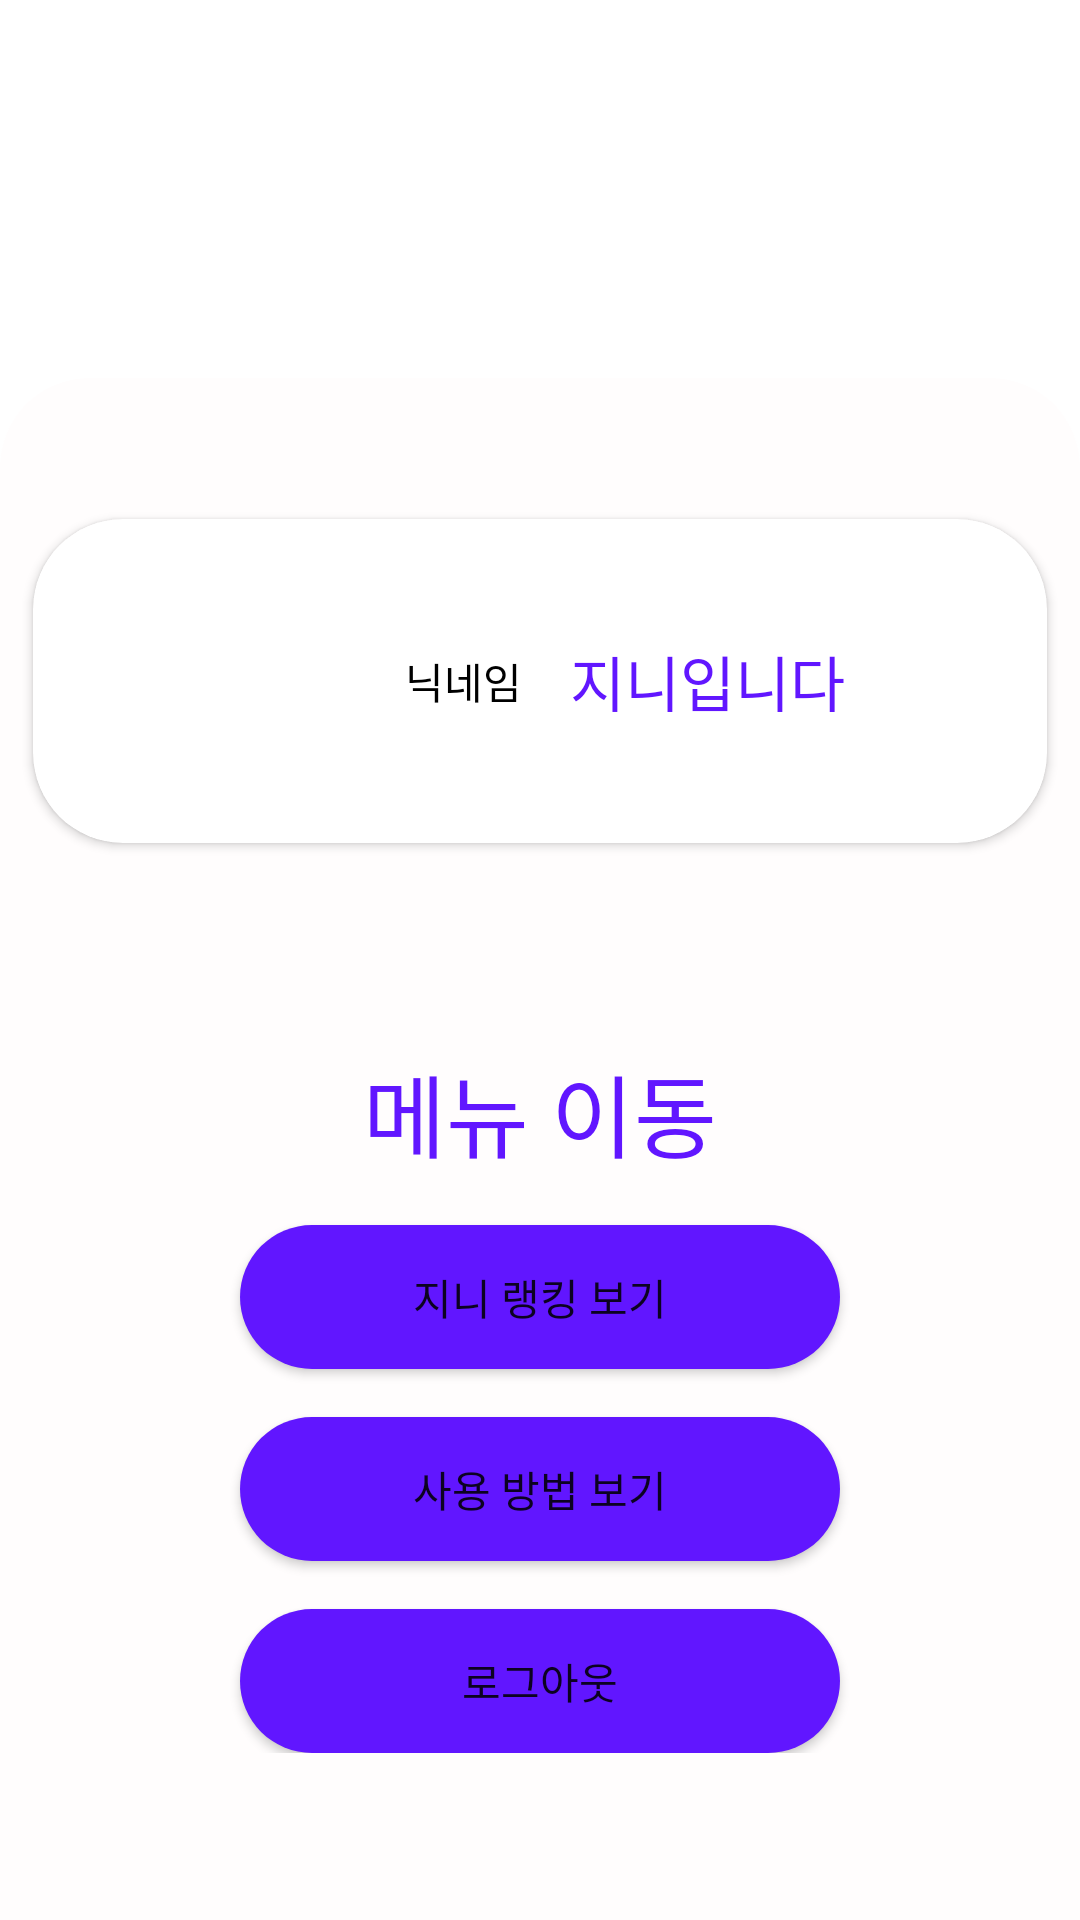

Write the Android layout XML for this screen, with the resource values it uses.
<!-- AndroidManifest.xml: application theme Theme.GenieForum -->
<!-- res/layout/fragment_settings.xml -->
<?xml version="1.0" encoding="utf-8"?>
<layout xmlns:android="http://schemas.android.com/apk/res/android"
    xmlns:app="http://schemas.android.com/apk/res-auto"
    xmlns:tools="http://schemas.android.com/tools">

    <androidx.constraintlayout.widget.ConstraintLayout
        android:layout_width="match_parent"
        android:layout_height="match_parent"
        android:background="@drawable/background_content_select"
        tools:context=".ui.main.home.AddForumActivity">


        <androidx.appcompat.widget.Toolbar
            android:id="@+id/toolbar"
            android:layout_width="match_parent"
            android:layout_height="wrap_content"
            android:layout_marginTop="35dp"
            app:layout_constraintEnd_toEndOf="parent"
            app:layout_constraintStart_toStartOf="parent"
            app:layout_constraintTop_toTopOf="parent">

            <androidx.constraintlayout.widget.ConstraintLayout
                android:layout_width="match_parent"
                android:layout_height="wrap_content">

                <TextView
                    android:id="@+id/title"
                    android:layout_width="wrap_content"
                    android:layout_height="wrap_content"
                    android:text="내 페이지"
                    android:textColor="@color/white"
                    android:textSize="30sp"
                    app:layout_constraintBottom_toBottomOf="parent"
                    app:layout_constraintStart_toStartOf="parent"
                    app:layout_constraintTop_toTopOf="parent" />

            </androidx.constraintlayout.widget.ConstraintLayout>
        </androidx.appcompat.widget.Toolbar>

        <FrameLayout
            android:id="@+id/container"
            android:layout_width="match_parent"
            android:layout_height="0dp"
            android:layout_marginTop="35dp"
            android:background="@drawable/background_forum_list"
            android:orientation="vertical"
            android:paddingTop="30dp"
            app:layout_constraintBottom_toBottomOf="parent"
            app:layout_constraintEnd_toEndOf="parent"
            app:layout_constraintStart_toStartOf="parent"
            app:layout_constraintTop_toBottomOf="@id/toolbar" />

        <androidx.cardview.widget.CardView
            android:id="@+id/cardView"
            android:layout_width="match_parent"
            android:layout_height="wrap_content"
            android:layout_marginTop="35dp"
            android:backgroundTint="@color/white"
            android:elevation="4dp"
            app:cardCornerRadius="30dp"
            app:cardUseCompatPadding="true"
            app:layout_constraintEnd_toEndOf="parent"
            app:layout_constraintStart_toStartOf="parent"
            app:layout_constraintTop_toTopOf="@id/container">

            <androidx.constraintlayout.widget.ConstraintLayout
                android:id="@+id/cardContainer"
                android:layout_width="match_parent"
                android:layout_height="match_parent">

                <ImageView
                    android:id="@+id/profileImage"
                    android:layout_width="76dp"
                    android:layout_height="76dp"
                    android:layout_marginStart="32dp"
                    android:layout_marginTop="16dp"
                    android:layout_marginBottom="16dp"
                    android:background="@drawable/ic_baseline_account_box_24"
                    android:padding="16dp"
                    app:layout_constraintBottom_toBottomOf="parent"
                    app:layout_constraintStart_toStartOf="parent"
                    app:layout_constraintTop_toTopOf="parent" />

                <TextView
                    android:id="@+id/nameComment"
                    android:layout_width="wrap_content"
                    android:layout_height="wrap_content"
                    android:layout_marginStart="16dp"
                    android:text="닉네임"
                    android:textColor="@color/black"
                    app:layout_constraintBottom_toBottomOf="@id/profileImage"
                    app:layout_constraintStart_toEndOf="@id/profileImage"
                    app:layout_constraintTop_toTopOf="@id/profileImage" />

                <TextView
                    android:id="@+id/nameText"
                    android:layout_width="wrap_content"
                    android:layout_height="wrap_content"
                    android:layout_marginStart="16dp"
                    android:text="지니입니다"
                    android:textColor="@color/colorPrimary"
                    android:textSize="20sp"
                    app:layout_constraintBottom_toBottomOf="@id/profileImage"
                    app:layout_constraintStart_toEndOf="@id/nameComment"
                    app:layout_constraintTop_toTopOf="@id/profileImage" />

            </androidx.constraintlayout.widget.ConstraintLayout>
        </androidx.cardview.widget.CardView>

        <LinearLayout
            android:layout_width="match_parent"
            android:layout_height="wrap_content"
            android:gravity="center"
            android:orientation="vertical"
            app:layout_constraintBottom_toBottomOf="parent"
            app:layout_constraintEnd_toEndOf="parent"
            app:layout_constraintStart_toStartOf="parent"
            app:layout_constraintTop_toBottomOf="@id/cardView">

            <TextView
                android:layout_width="wrap_content"
                android:layout_height="wrap_content"
                android:text="메뉴 이동"
                android:textColor="@color/colorPrimary"
                android:textSize="30sp"
                app:layout_constraintEnd_toEndOf="parent"
                app:layout_constraintStart_toStartOf="parent"
                app:layout_constraintTop_toBottomOf="@id/cardView" />

            <Button
                android:id="@+id/rankButton"
                android:layout_width="match_parent"
                android:layout_height="wrap_content"
                android:layout_marginHorizontal="80dp"
                android:layout_marginTop="16dp"
                android:background="@drawable/button"
                android:text="지니 랭킹 보기" />

            <Button
                android:id="@+id/startOnBoarding"
                android:layout_width="match_parent"
                android:layout_height="wrap_content"
                android:layout_marginHorizontal="80dp"
                android:layout_marginTop="16dp"
                android:background="@drawable/button"
                android:text="사용 방법 보기" />

            <Button
                android:id="@+id/logoutButton"
                android:layout_width="match_parent"
                android:layout_height="wrap_content"
                android:layout_marginHorizontal="80dp"
                android:layout_marginTop="16dp"
                android:background="@drawable/button"
                android:text="로그아웃" />

        </LinearLayout>
    </androidx.constraintlayout.widget.ConstraintLayout>
</layout>
<!-- resources referenced by this layout -->
<resources>
  <color name="black">#FF000000</color>
  <color name="colorPrimary">#6116FF</color>
  <color name="white">#FFFFFFFF</color>
  <!-- drawable background_forum_list (drawable) -->
  <?xml version="1.0" encoding="utf-8"?>
  <shape xmlns:android="http://schemas.android.com/apk/res/android"
      android:shape="rectangle">
  
      <solid
          android:color="#FFFDFD" />
  
      <corners
          android:topLeftRadius="30dp"
          android:topRightRadius="30dp" />
  
  </shape>
  <!-- drawable button (drawable) -->
  <?xml version="1.0" encoding="utf-8"?>
  <ripple xmlns:android="http://schemas.android.com/apk/res/android"
      android:color="?colorControlHighlight">
      <item android:id="@android:id/mask">
          <shape android:shape="rectangle">
              <corners android:radius="24dp" />
              <solid android:color="#000" />
          </shape>
      </item>
      <item>
          <shape android:shape="rectangle">
              <corners android:radius="24dp" />
              <solid android:color="#6116FF" />
          </shape>
      </item>
  </ripple>
  <style name="Theme.GenieForum" parent="Theme.MaterialComponents.DayNight.NoActionBar">
          
          <item name="colorPrimary">@color/colorPrimary</item>
          <item name="colorPrimaryVariant">@color/purple_700</item>
          <item name="colorOnPrimary">@color/white</item>
          
          <item name="colorSecondary">@color/teal_200</item>
          <item name="colorSecondaryVariant">@color/teal_700</item>
          <item name="colorOnSecondary">@color/black</item>
          
          <item name="android:statusBarColor" tools:targetApi="l">?attr/colorPrimary</item>
          
      </style>
  <color name="purple_700">#FF3700B3</color>
  <color name="teal_200">#FF03DAC5</color>
  <color name="teal_700">#FF018786</color>
</resources>
